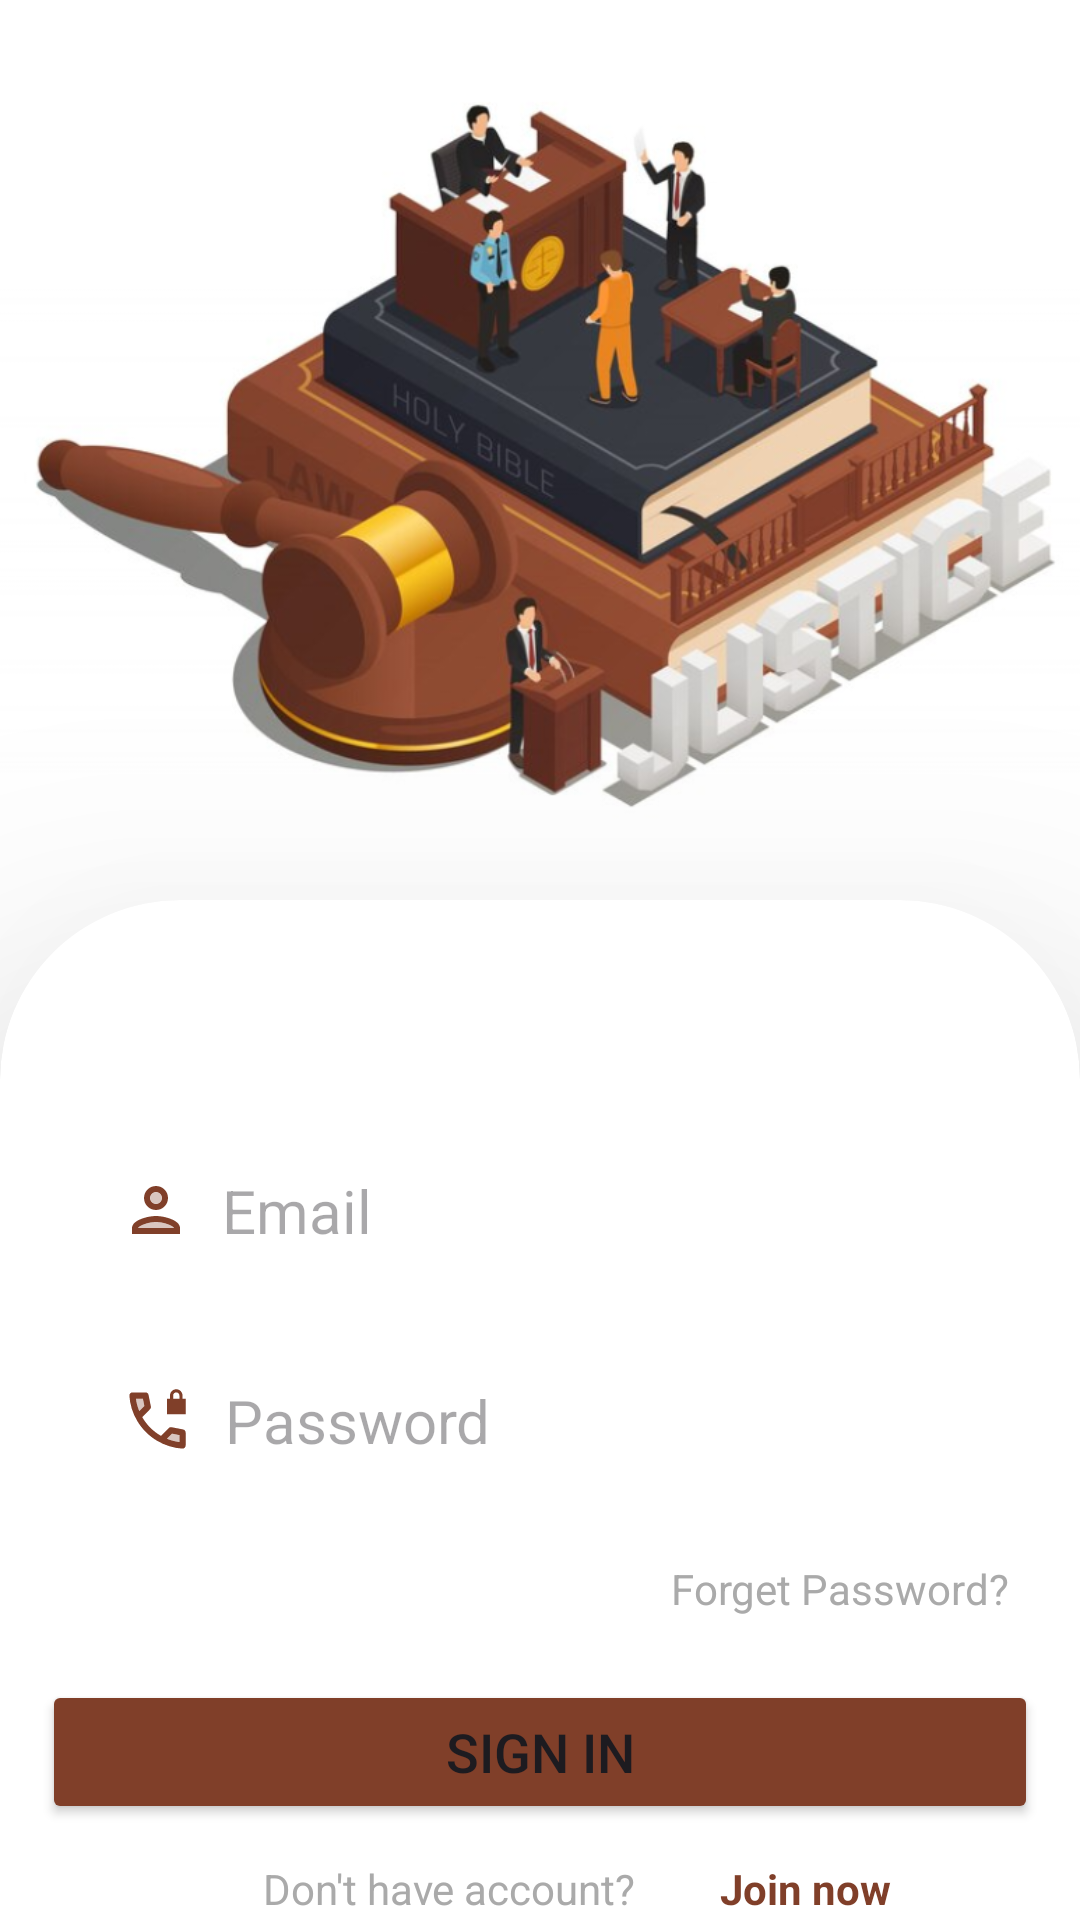

Layout XML and referenced resources for this Android screen:
<!-- AndroidManifest.xml: application theme Theme.Cyberthon -->
<!-- res/layout/activity_login.xml -->
<?xml version="1.0" encoding="utf-8"?>
<androidx.constraintlayout.widget.ConstraintLayout xmlns:android="http://schemas.android.com/apk/res/android"
    xmlns:app="http://schemas.android.com/apk/res-auto"
    xmlns:tools="http://schemas.android.com/tools"
    android:layout_width="match_parent"
    android:layout_height="match_parent"
    android:background="@color/white"
    tools:context=".Login">

    <ImageView
        android:id="@+id/imageView6"
        android:layout_width="match_parent"
        android:layout_height="300dp"
        app:layout_constraintBottom_toBottomOf="parent"
        app:layout_constraintEnd_toEndOf="parent"
        app:layout_constraintHorizontal_bias="0.0"
        app:layout_constraintStart_toStartOf="parent"
        app:layout_constraintTop_toTopOf="parent"
        app:layout_constraintVertical_bias="0.0"
        app:srcCompat="@drawable/img_1" />

    <androidx.cardview.widget.CardView
        android:layout_width="match_parent"
        android:layout_height="600sp"
        app:cardCornerRadius="60dp"
        app:cardElevation="60dp"
        app:layout_constraintBottom_toBottomOf="parent"
        app:layout_constraintEnd_toEndOf="parent"
        app:layout_constraintHorizontal_bias="0.0"
        app:layout_constraintStart_toStartOf="parent"
        app:layout_constraintTop_toBottomOf="@+id/imageView6"
        app:layout_constraintVertical_bias="0.0">

        <EditText
            android:id="@+id/editTextTextEmailAddress"
            android:layout_width="300dp"
            android:layout_height="wrap_content"
            android:layout_gravity="center_horizontal"
            android:layout_marginTop="80dp"
            android:background="@drawable/customedit"
            android:drawableLeft="@drawable/person"
            android:drawablePadding="10sp"
            android:ems="10"
            android:hint="Email"
            android:inputType="textEmailAddress"
            android:padding="10sp"
            android:textSize="20sp"
            android:textStyle="normal" />

        <EditText
            android:id="@+id/editTextTextPassword"
            android:layout_width="300dp"
            android:layout_height="wrap_content"
            android:layout_gravity="center_horizontal"
            android:layout_marginTop="150dp"
            android:background="@drawable/customedit"
            android:drawableLeft="@drawable/phone"
            android:drawablePadding="10sp"
            android:ems="10"
            android:hint="Password"
            android:inputType="textPassword"
            android:padding="10sp"
            android:textSize="20sp"
            android:textStyle="normal" />

        <TextView
            android:id="@+id/textView3"
            android:layout_width="wrap_content"
            android:layout_height="wrap_content"
            android:layout_gravity="center_horizontal"
            android:layout_marginLeft="100dp"
            android:textColor="@android:color/darker_gray"
            android:layout_marginTop="220dp"
            android:text="Forget Password?" />

        <Button
            android:id="@+id/Signin"
            android:layout_width="332dp"
            android:layout_height="wrap_content"
            android:layout_gravity="center_horizontal"
            android:layout_marginTop="260dp"
            android:backgroundTint="@color/text"
            android:text="Sign in"
            android:textSize="18sp" />

        <TextView
            android:id="@+id/textView4"
            android:layout_width="wrap_content"
            android:layout_height="wrap_content"
            android:layout_gravity="center_horizontal"
            android:layout_marginTop="320dp"
            android:textColor="@android:color/darker_gray"
            android:layout_marginRight="30dp"
            android:text="Don't have account?" />

        <TextView
            android:id="@+id/regpageopen"
            android:layout_width="wrap_content"
            android:layout_height="wrap_content"
            android:layout_marginLeft="240dp"
            android:layout_marginTop="320dp"
            android:text="Join now"
            android:textColor="@color/text"
            android:textStyle="bold" />

    </androidx.cardview.widget.CardView>

</androidx.constraintlayout.widget.ConstraintLayout>
<!-- resources referenced by this layout -->
<resources>
  <color name="text">#FF803F29</color>
  <color name="white">#FFFFFFFF</color>
  <!-- drawable img_1: png bitmap (drawable, 443324 bytes) -->
  <!-- drawable person (drawable) -->
  <vector android:height="24dp" android:tint="#FF803F29"
      android:viewportHeight="24" android:viewportWidth="24"
      android:width="24dp" xmlns:android="http://schemas.android.com/apk/res/android">
      <path android:fillAlpha="0.3"
          android:fillColor="@android:color/white"
          android:pathData="M12,16c-2.69,0 -5.77,1.28 -6,2h12c-0.2,-0.71 -3.3,-2 -6,-2z" android:strokeAlpha="0.3"/>
      <path android:fillAlpha="0.3"
          android:fillColor="@android:color/white"
          android:pathData="M12,8m-2,0a2,2 0,1 1,4 0a2,2 0,1 1,-4 0" android:strokeAlpha="0.3"/>
      <path android:fillColor="@android:color/white" android:pathData="M12,14c-2.67,0 -8,1.34 -8,4v2h16v-2c0,-2.66 -5.33,-4 -8,-4zM6,18c0.22,-0.72 3.31,-2 6,-2 2.7,0 5.8,1.29 6,2L6,18zM12,12c2.21,0 4,-1.79 4,-4s-1.79,-4 -4,-4 -4,1.79 -4,4 1.79,4 4,4zM12,6c1.1,0 2,0.9 2,2s-0.9,2 -2,2 -2,-0.9 -2,-2 0.9,-2 2,-2z"/>
  </vector>
  <!-- drawable phone (drawable) -->
  <vector android:height="25dp" android:tint="#FF803F29"
      android:viewportHeight="24" android:viewportWidth="24"
      android:width="25dp" xmlns:android="http://schemas.android.com/apk/res/android">
      <path android:fillColor="@android:color/white" android:pathData="M20,5V4c0,-1.1 -0.9,-2 -2,-2s-2,0.9 -2,2v1h-1v5h6V5H20zM19,5h-2V4c0,-0.55 0.45,-1 1,-1s1,0.45 1,1V5z"/>
      <path android:fillAlpha="0.3"
          android:fillColor="@android:color/white"
          android:pathData="M15,17.83c1.29,0.54 2.63,0.89 4,1.07v-2.23l-2.35,-0.47L15,17.83z" android:strokeAlpha="0.3"/>
      <path android:fillAlpha="0.3"
          android:fillColor="@android:color/white"
          android:pathData="M7.33,5H5.1c0.18,1.37 0.53,2.7 1.07,4L7.8,7.35L7.33,5z" android:strokeAlpha="0.3"/>
      <path android:fillColor="@android:color/white" android:pathData="M20.2,14.87l-3.67,-0.73c-0.5,-0.1 -0.83,0.2 -0.9,0.27l-2.52,2.5c-2.5,-1.43 -4.57,-3.5 -6,-6l2.5,-2.52c0.23,-0.24 0.33,-0.57 0.27,-0.9L9.13,3.8C9.04,3.34 8.63,3 8.15,3H4C3.44,3 2.97,3.47 3,4.03C3.17,6.92 4.05,9.63 5.43,12c1.58,2.73 3.85,4.99 6.57,6.57c2.37,1.37 5.08,2.26 7.97,2.43c0.55,0.03 1.03,-0.43 1.03,-1v-4.15C21,15.37 20.66,14.96 20.2,14.87zM5.1,5h2.23L7.8,7.35L6.17,9C5.63,7.7 5.27,6.37 5.1,5zM19,18.9c-1.37,-0.18 -2.7,-0.53 -4,-1.07l1.65,-1.63L19,16.67V18.9z"/>
  </vector>
  <style name="Theme.Cyberthon" parent="Base.Theme.Cyberthon" />
  <style name="Base.Theme.Cyberthon" parent="Theme.Material3.DayNight.NoActionBar">
          
          
          <item name="android:statusBarColor">@color/white</item>
          <item name="android:windowLightStatusBar">true</item>
      </style>
</resources>
